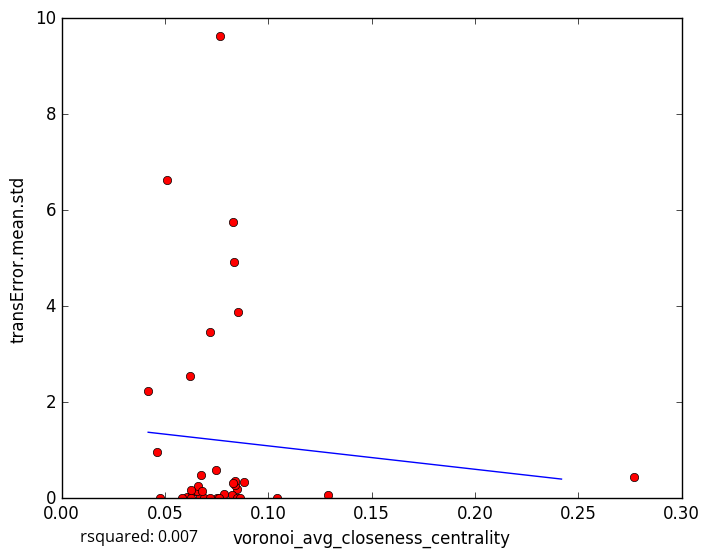

The data file committed next to this chart (first rows):
voronoi_avg_closeness_centrality, transError.mean.std
0.06073, 0.02687
0.07841, 0.08188
0.0671, 0.0387
0.0849, 0.1959
0.07527, 0.00292
0.07636, 0.0
0.06303, 0.1234
0.1287, 0.06986
0.08335, 4.923
0.07649, 9.62
0.06896, 0.0
0.06537, 0.1565
0.04764, 0.0
0.08384, 0.2777
0.277, 0.4487
0.08847, 0.3473
0.08406, 0.3548
0.06278, 0.0
0.08244, 0.05849
0.07162, 0.0
0.08294, 0.3213
0.06747, 0.4772
0.06616, 0.2555
0.07169, 3.456
0.08475, 0.0
0.08528, 3.877
0.07452, 0.5967
0.04188, 2.237
0.06261, 0.1634
0.04597, 0.9679
0.08612, 0.0
0.06219, 2.548
0.05116, 6.634
0.1044, 0.0
0.08297, 5.745
0.05833, 0.0
0.06772, 0.1545
5-Fold RMSE:, 1.138, 3.188, 2.234, 2.579, 2.579
Average 5-Fold RMSE:, 2.212
5-Fold rsquared:, -0.02671, 0.008481, -0.01085, -2.091, -2.091
Average 5-Fold rsquared:, -0.435
